Labelled photos from "data", an image-classification folder in DenizAltunkapan/greek-letters-cnn. The possible labels are: alpha, beta, chi, delta, epsilon, eta, gamma, iota, kappa, lambda, lamda, omega, omicron, phi, psi, rho, sigma, tau, theta, upsilon, zeta.

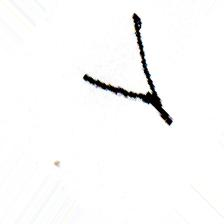
Label: gamma

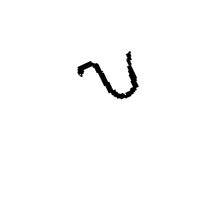
Label: upsilon

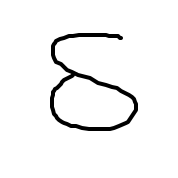
Label: delta

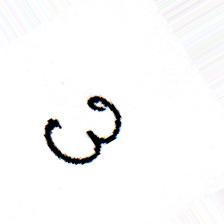
Label: omega

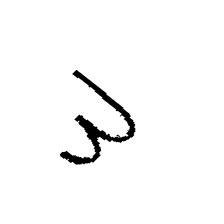
Label: eta

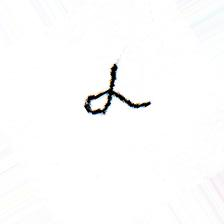
Label: alpha
